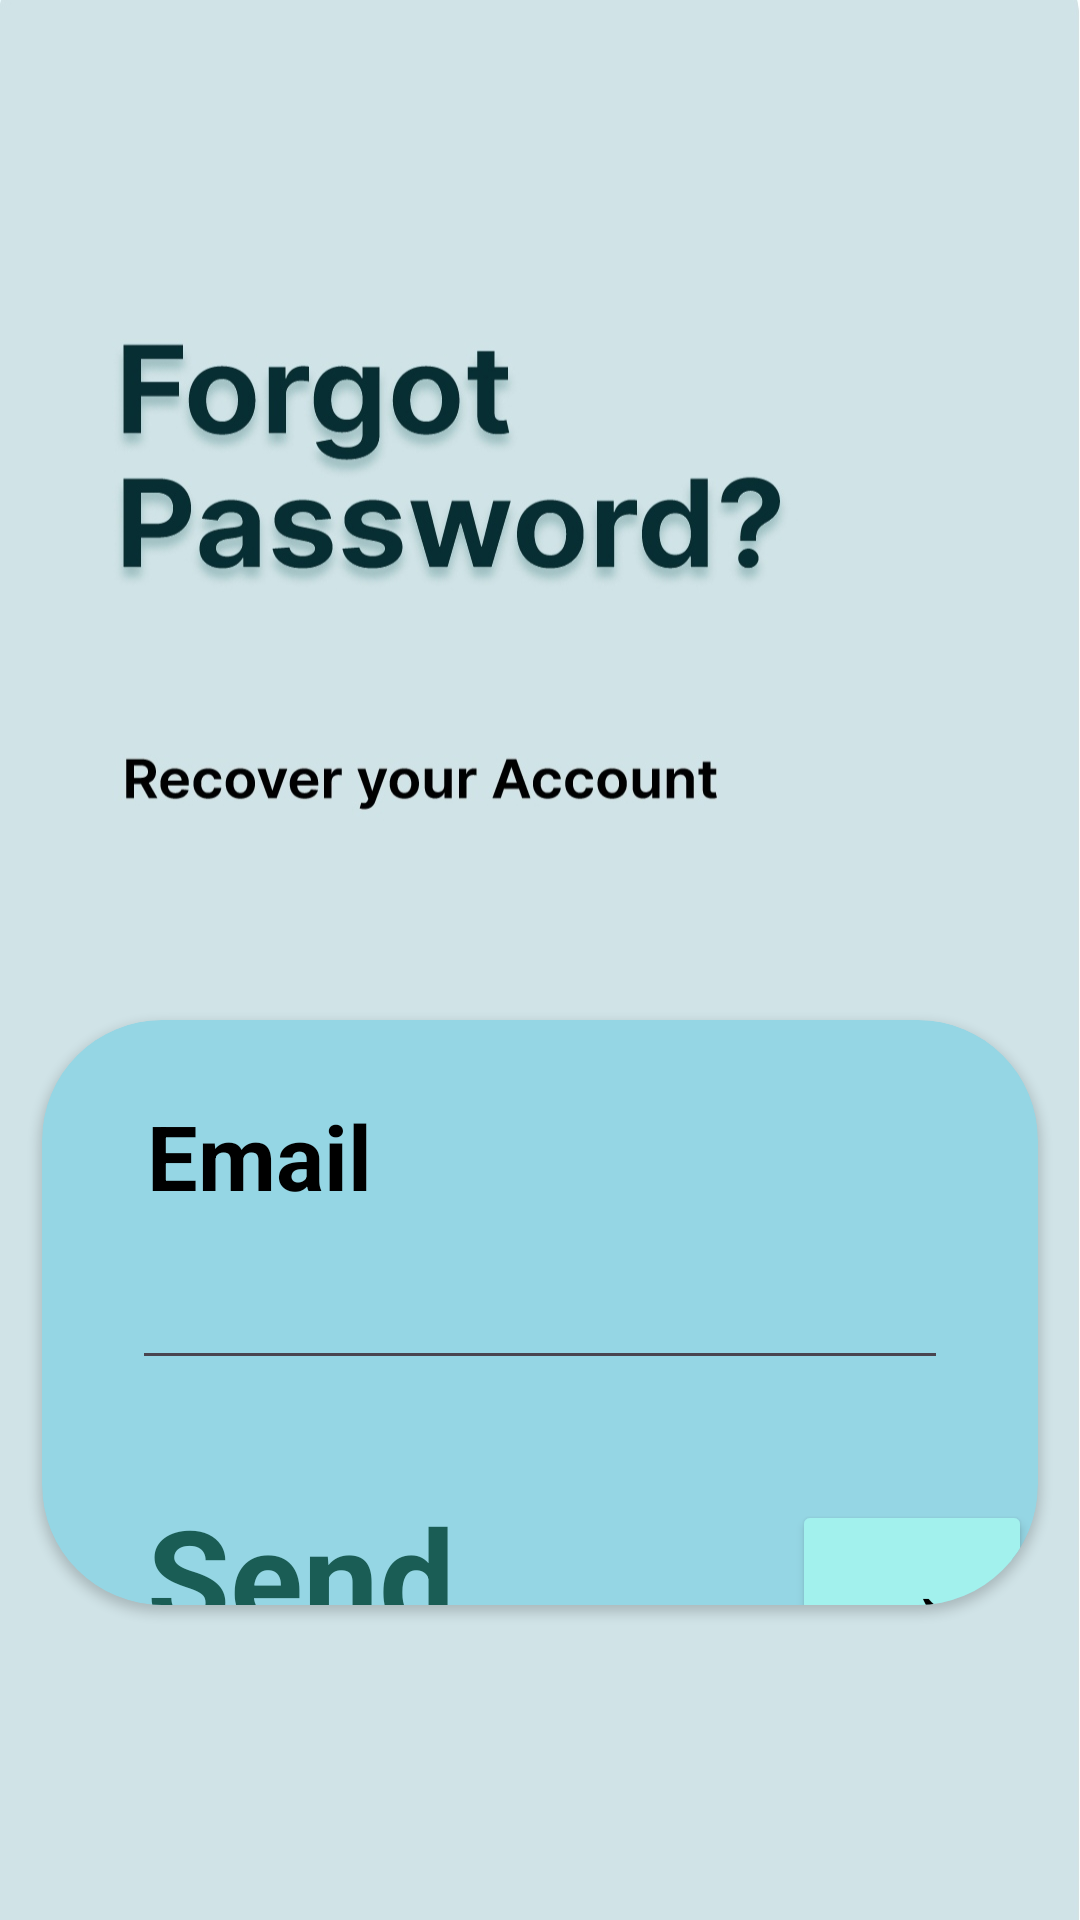

The Android layout XML behind this screen, and the referenced resources:
<!-- AndroidManifest.xml: application theme Theme.GADOApp -->
<!-- res/layout/forgotpasswordpage.xml -->
<?xml version="1.0" encoding="utf-8"?>
<RelativeLayout xmlns:android="http://schemas.android.com/apk/res/android"
    xmlns:app="http://schemas.android.com/apk/res-auto"
    android:layout_width="match_parent"
    android:layout_height="match_parent"
    android:background="@drawable/forgotpasswordbg">

    <androidx.cardview.widget.CardView
        android:layout_width="match_parent"
        android:layout_height="match_parent"
        android:backgroundTint="@color/blue12"
        android:layout_marginTop="325dp"
        android:layout_marginBottom="90dp"
        app:cardUseCompatPadding="true"
        app:cardCornerRadius="40dp"
        app:cardBackgroundColor="@color/white">

        <RelativeLayout
            android:layout_width="wrap_content"
            android:layout_height="wrap_content">
            <EditText
                android:id="@+id/emailText2"
                android:layout_width="600dp"
                android:layout_height="60dp"
                android:layout_marginStart="30dp"
                android:layout_marginTop="60dp"
                android:layout_marginEnd="30dp"
                android:textColor="@color/white"
                android:inputType="textEmailAddress"
                android:textSize="20dp"
                android:textAlignment="center"/>

        </RelativeLayout>

        <LinearLayout
            android:layout_width="wrap_content"
            android:layout_height="wrap_content">
            <TextView
                android:layout_width="wrap_content"
                android:layout_height="wrap_content"
                android:text="Send"
                android:textStyle="bold"
                android:shadowColor="@color/white"
                android:shadowDx="2"
                android:shadowDy="2"
                android:layout_marginStart="35dp"
                android:layout_marginTop="155dp"
                android:textSize="45dp"
                android:textColor="@color/green1"/>

        </LinearLayout>

        <LinearLayout
            android:layout_width="wrap_content"
            android:layout_height="wrap_content">

            <TextView
                android:layout_width="wrap_content"
                android:layout_height="wrap_content"
                android:text="Email"
                android:textStyle="bold"
                android:shadowColor="@color/white"
                android:shadowDx="2"
                android:shadowDy="2"
                android:layout_marginStart="35dp"
                android:layout_marginTop="25dp"
                android:textSize="30dp"
                android:textColor="@color/black">
            </TextView>
        </LinearLayout>


        <Button
            android:id="@+id/sendBtn"
            android:layout_width="80dp"
            android:layout_height="60sp"
            android:layout_marginStart="250dp"
            android:layout_marginTop="160dp"
            android:layout_marginEnd="170dp"
            android:backgroundTint="@color/blue14"
            android:text="→"
            android:paddingTop="-90dp"
            android:textColor="@color/black"
            android:textSize="30dp"
            android:textStyle="bold" />

    </androidx.cardview.widget.CardView>



</RelativeLayout>
<!-- resources referenced by this layout -->
<resources>
  <color name="black">#FF000000</color>
  <color name="blue12">#95D6E4</color>
  <color name="blue14">#A2F1ED</color>
  <color name="green1">#1A5D55</color>
  <color name="white">#FFFFFFFF</color>
  <!-- drawable forgotpasswordbg: jpg bitmap (drawable, 82883 bytes) -->
  <style name="Theme.GADOApp" parent="Base.Theme.GADOApp" />
  <style name="Base.Theme.GADOApp" parent="Theme.Material3.DayNight.NoActionBar">
          
          
          <item name="colorPrimaryVariant">@color/blue12</item>
          <item name="windowActionBar">false</item>
          <item name="windowNoTitle">true</item>
  
      </style>
</resources>
